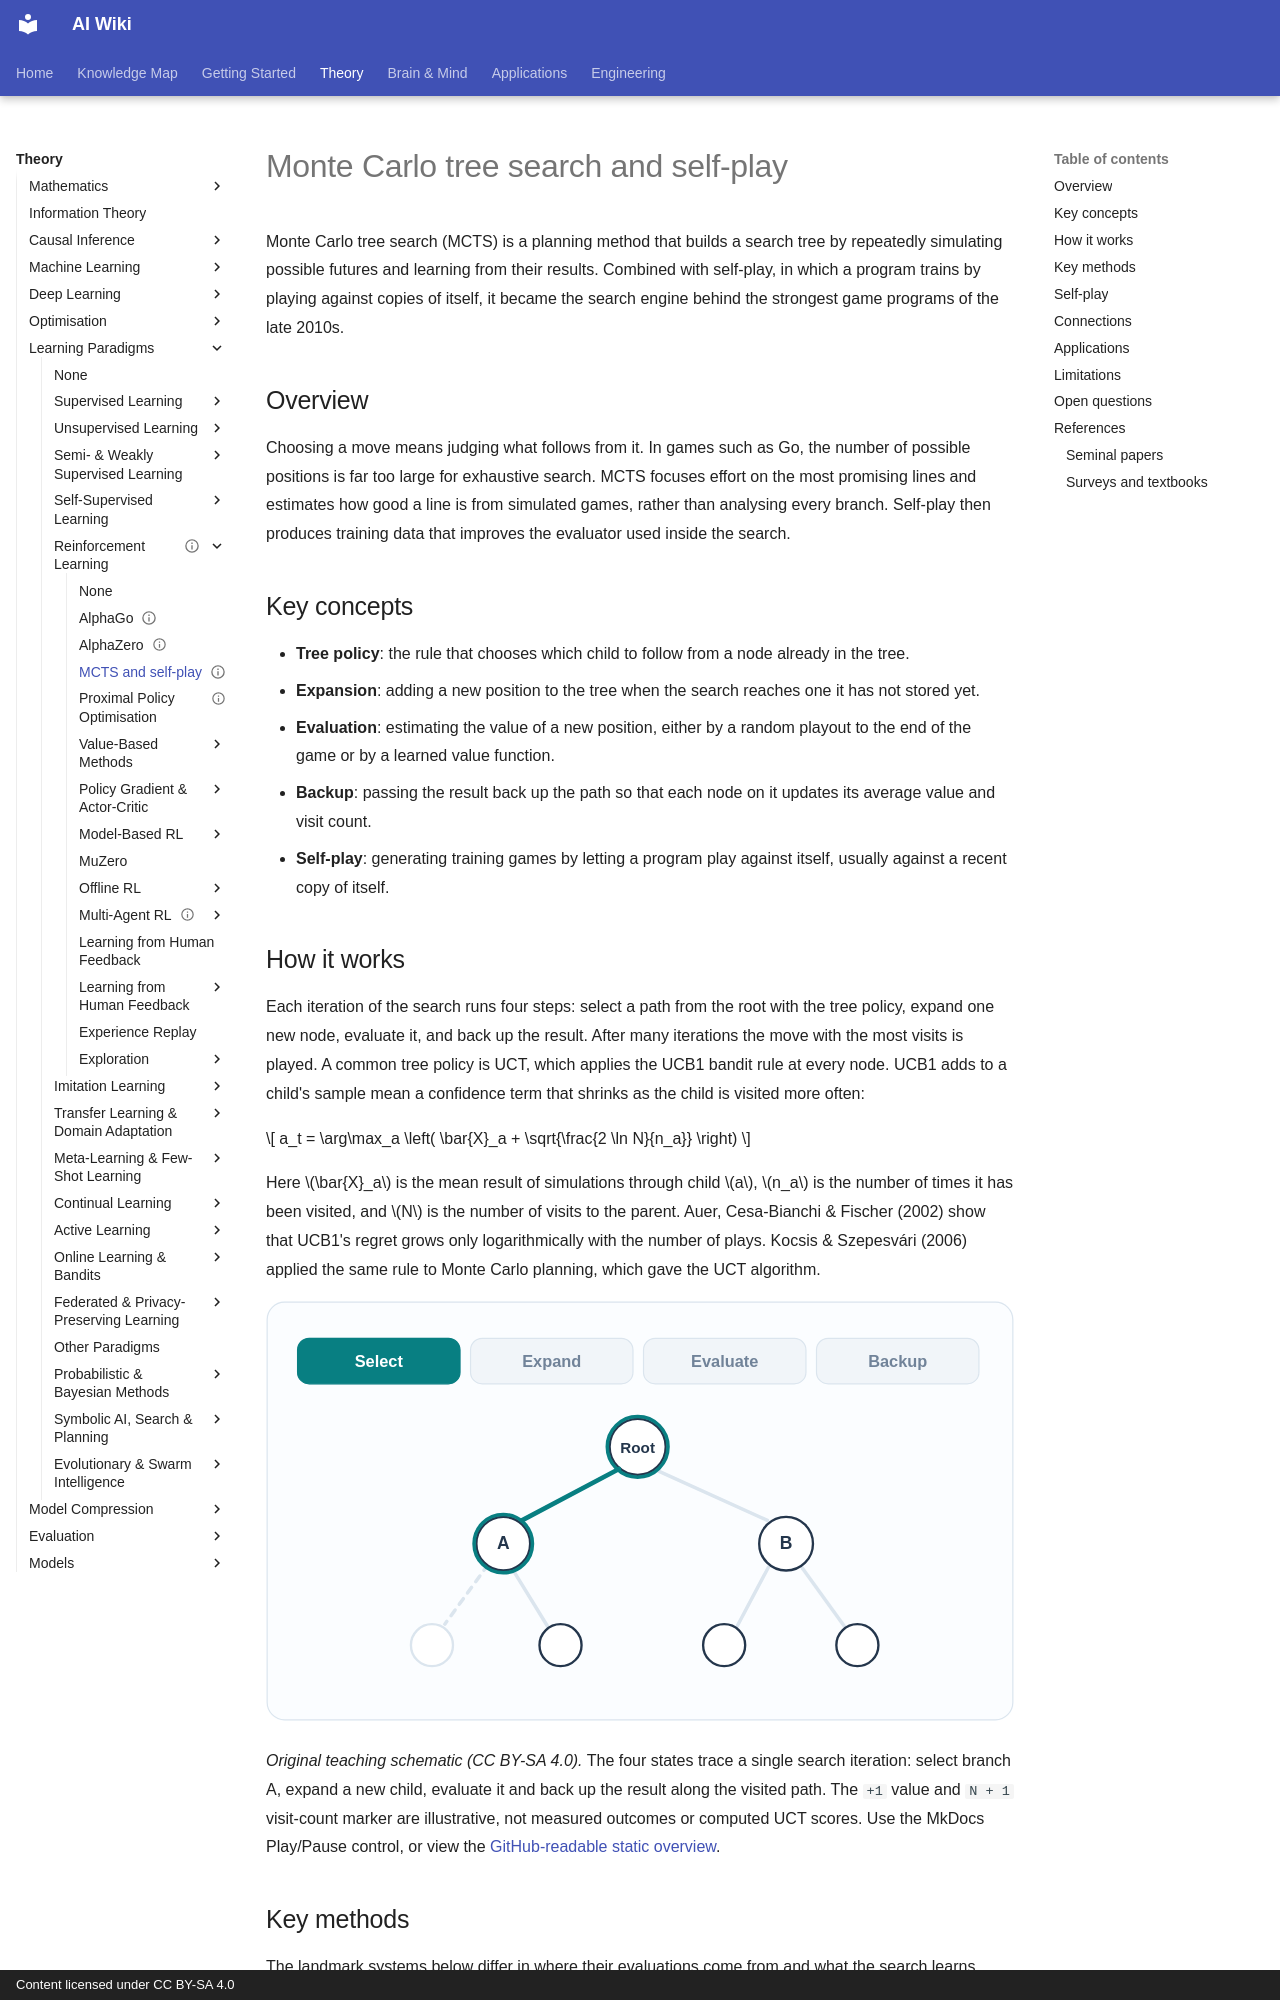

repository: zi-yue-1129/ai-wiki · page: theory/paradigms/reinforcement-learning/mcts-and-self-play/index.html · generator: mkdocs · copyright: Content licensed under CC BY-SA 4.0

---
status: complete
last_reviewed: 2026-10-28
related:
  - applications/games
tags:
  - reinforcement learning
  - search
  - self-play
aliases:
  - Monte Carlo tree search
  - MCTS
  - 蒙地卡羅樹搜尋
---

# Monte Carlo tree search and self-play

Monte Carlo tree search (MCTS) is a planning method that builds a search tree by repeatedly simulating possible futures and learning from their results. Combined with self-play, in which a program trains by playing against copies of itself, it became the search engine behind the strongest game programs of the late 2010s.

## Overview

Choosing a move means judging what follows from it. In games such as Go, the number of possible positions is far too large for exhaustive search. MCTS focuses effort on the most promising lines and estimates how good a line is from simulated games, rather than analysing every branch. Self-play then produces training data that improves the evaluator used inside the search.

## Key concepts

- **Tree policy**: the rule that chooses which child to follow from a node already in the tree.
- **Expansion**: adding a new position to the tree when the search reaches one it has not stored yet.
- **Evaluation**: estimating the value of a new position, either by a random playout to the end of the game or by a learned value function.
- **Backup**: passing the result back up the path so that each node on it updates its average value and visit count.
- **Self-play**: generating training games by letting a program play against itself, usually against a recent copy of itself.

## How it works

Each iteration of the search runs four steps: select a path from the root with the tree policy, expand one new node, evaluate it, and back up the result. After many iterations the move with the most visits is played. A common tree policy is UCT, which applies the UCB1 bandit rule at every node. UCB1 adds to a child's sample mean a confidence term that shrinks as the child is visited more often:

\[
a_t = \arg\max_a \left( \bar{X}_a + \sqrt{\frac{2 \ln N}{n_a}} \right)
\]

Here \(\bar{X}_a\) is the mean result of simulations through child \(a\), \(n_a\) is the number of times it has been visited, and \(N\) is the number of visits to the parent. Auer, Cesa-Bianchi & Fischer (2002) show that UCB1's regret grows only logarithmically with the number of plays. Kocsis & Szepesvári (2006) applied the same rule to Monte Carlo planning, which gave the UCT algorithm.

![MCTS search iteration: selection, expansion, evaluation and backup](../../../../assets/concept-animations/mcts-search-cycle-motion.svg)

*Original teaching schematic (CC BY-SA 4.0).* The four states trace a single search iteration: select branch A, expand a new child, evaluate it and back up the result along the visited path. The `+1` value and `N + 1` visit-count marker are illustrative, not measured outcomes or computed UCT scores. Use the MkDocs Play/Pause control, or view the [GitHub-readable static overview](../../../../assets/concept-animations/mcts-search-cycle-still.svg).
